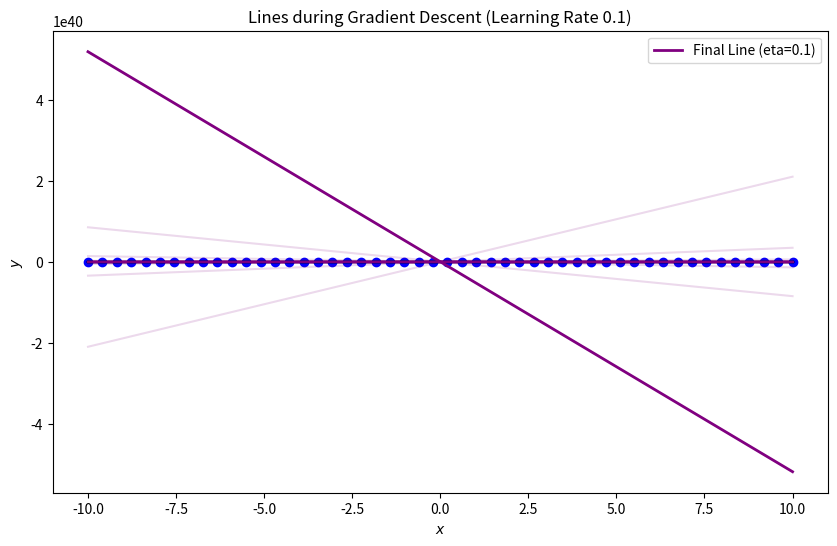
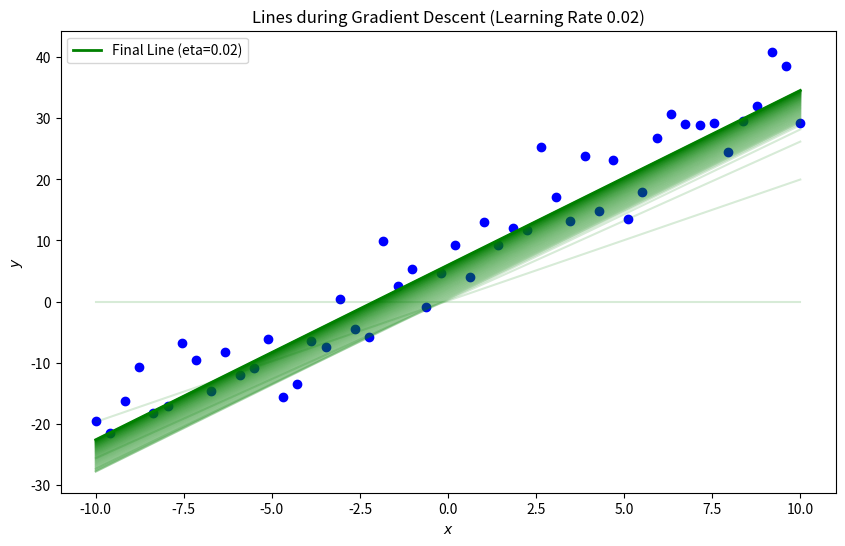
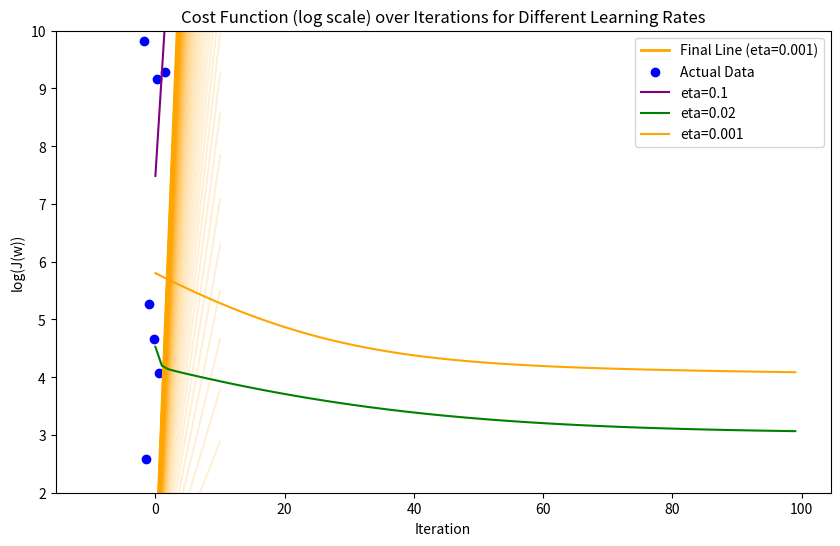

Python code for these plots, in order:
from mpl_toolkits.mplot3d import Axes3D
import numpy as np
import matplotlib.pyplot as plt

# Hypothesis: h_w(x) = w_0 + w_1 * x_1
def h_w(x, w):
    return w[0] + w[1] * x  # equivalent to w_0 + w_1 * x

# SSE cost function
def cost_function(X, Y, w):
    return np.sum((h_w(X, w) - Y)**2) / len(X)

def generate_data(n=50, noise=5.0):
    np.random.seed(42)
    X = np.linspace(-10, 10, n)
    # Ground truth line: y = 3x + 8
    true_slope = 3
    true_intercept = 8
    noise = np.random.randn(n) * noise
    Y = true_slope * X + true_intercept + noise
    return X, Y

# Gradient descent
def gradient_descent(X, Y, w, alpha, num_iters):
    m = len(X)
    cost_history = []
    w_history = [w.copy()]

    for i in range(num_iters):
        # updates
        gradient_w0 = np.sum(h_w(X, w) - Y) / m
        gradient_w1 = np.sum((h_w(X, w) - Y) * X) / m
        w[0] -= alpha * gradient_w0
        w[1] -= alpha * gradient_w1

        cost_history.append(cost_function(X, Y, w))
        w_history.append(w.copy())  # Store a copy of w, not the reference

    return w, cost_history, w_history

X, Y = generate_data(n=50, noise=5.0)

learning_rates = [0.1, 0.02, 0.001]
num_iters = 100
w_initial = [0, 0]

colors = ['purple', 'green', 'orange']

w0_vals = np.linspace(-10, 20, 100)
w1_vals = np.linspace(-1, 5, 100)
J_vals = np.zeros((len(w0_vals), len(w1_vals)))


for i in range(len(w0_vals)):
    for j in range(len(w1_vals)):
        w = [w0_vals[i], w1_vals[j]]
        J_vals[i, j] = cost_function(X, Y, w)

cost_histories = []

# GD for each eta
for idx, eta in enumerate(learning_rates):
    w_final, cost_history, w_history = gradient_descent(X, Y, w_initial.copy(), eta, num_iters)
    cost_histories.append(cost_history)

    plt.figure(figsize=(10, 6))
    for step_idx, w in enumerate(w_history[::num_iters // 100]):
        alpha_val = 0.15 + 0.85*(idx) / 100
        plt.plot(X, h_w(X, w), color=colors[idx], alpha=alpha_val)

    plt.plot(X, h_w(X, w_final), lw=2, label=f'Final Line (eta={eta})', color=colors[idx])
    plt.title(f"Lines during Gradient Descent (Learning Rate {eta})")
    plt.xlabel("$x$")
    plt.ylabel("$y$")
    plt.legend()
    plt.scatter(X, Y, color='blue', label='Actual Data')
    plt.show()


plt.title("Cost Function (log scale) over Iterations for Different Learning Rates")
plt.xlabel("Iteration")
plt.ylabel("log(J(w))")
for idx in range(len(cost_histories)):
  plt.plot(np.log(cost_histories[idx]), label=f'eta={learning_rates[idx]}', color=colors[idx])
plt.ylim(bottom=2, top=10)
plt.legend()
plt.show()
